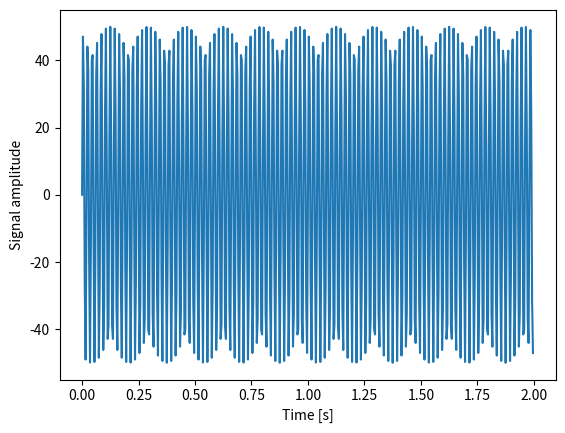
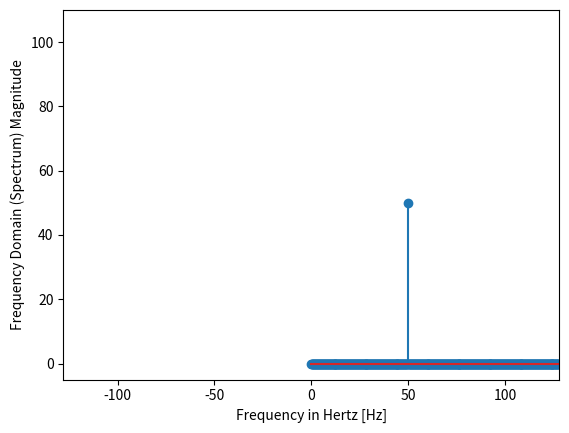

Reproduce these figures in Python, in order. (Note: this script raises an exception after producing the figures.)
"""
This example displays the routine used to obtain a proper result from a FFT-analysis

Choosing a sampling space T as a certain particle of 2 * pi or many samples will result in best signal.
Also a number of samples equal to a power of 2 (e.g. 16,32,64 ...) wil improve the results

Just the first part {range 0 to 1/ (2 * T)} of the FFT result has a relevant outcome.
with steps of (4 * T) / N [Hz].

amplitude of a certain value of the frequency is the maximum occuring amplitude at that frequency.
this value can be calculated from the FFT result in the form of a + b i. A = (2 / N) * (a**2 + b**2)**(1/2)
Beware of a certain error because time steps never are a particle of 2* pi (about 2-5%)

"""

import numpy as np
import math
from scipy import fftpack
import matplotlib.pyplot as plt

# RMS
def rms_time_dom(signal):
    N = len(signal)
    return math.sqrt(np.sum(np.power(signal,2))/N)

def rms_freq_dom(amplitude):
    return math.sqrt(2*np.sum(np.power(amplitude, 2))/np.power(len(amplitude),2))

f = 50      # Frequency, in cycles per second, or Hertz
f_s = 256  # Sampling rate, or number of measurements per second
a = 50      # Amplitude

t = np.linspace(0, 2, 2*f_s, endpoint=False)
x = a * np.sin(f * 2 * np.pi * t)

fig, ax = plt.subplots()
ax.plot(t, x)
ax.set_xlabel('Time [s]')
ax.set_ylabel('Signal amplitude')

X = fftpack.rfft(x)
freqs = fftpack.rfftfreq(len(x)) * f_s

print(X)
print(freqs)

fig, ax = plt.subplots()

ax.stem(freqs, np.abs(X)/f_s)
ax.set_xlabel('Frequency in Hertz [Hz]')
ax.set_ylabel('Frequency Domain (Spectrum) Magnitude')
ax.set_xlim(-f_s / 2, f_s / 2)
ax.set_ylim(-5, 110)

rms_theory = a / np.sqrt(2)
rms_time = rms_time_dom(x)
rms_freq = rms_freq_dom(X)

print(rms_theory, rms_time, rms_freq)

plt.show()

np.arange()